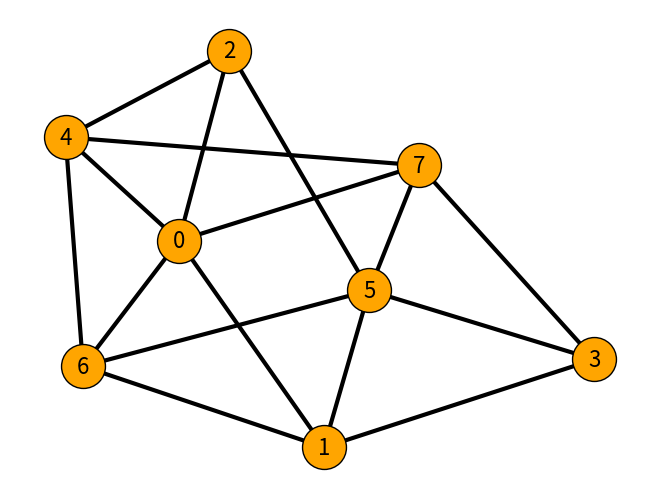

This figure's Python source:
import numpy as np 
import matplotlib.pyplot as plt
import networkx as nx

seed = 7 # set seed for reproducibility

# Step 1: Create a Erdos Reyni graph to test 
nodes_number = 8 
transition_prob = 0.4

#check the prob. number
transition_prob > np.log(nodes_number)/nodes_number

#construct the Erdos-Reyni simple with 8 nodes
er_igraph = nx.erdos_renyi_graph(n=nodes_number, p=transition_prob,seed = seed)
nx.is_connected(er_igraph)#check connectivity 

pos = nx.spring_layout(er_igraph, seed=seed)

nx.draw(er_igraph, pos=pos, with_labels=True, node_color = 'orange',width = 3,
            edge_color='black', node_size=1000, font_size=16, edgecolors = 'black')
plt.show()
    
